Dataset: CNN_cropfield (GitHub, LinhVu1027/DeepLearning-BasicImageClassification-Numpy-Tensorflow). Classes: lua co de, lua nga, lua tot.

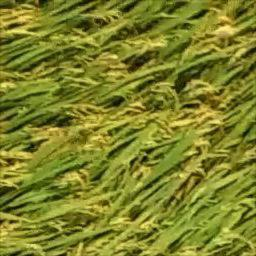
Label: lua nga

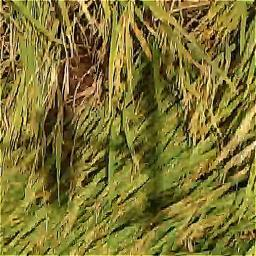
Label: lua nga

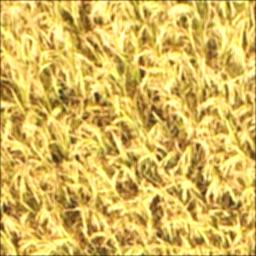
Label: lua tot

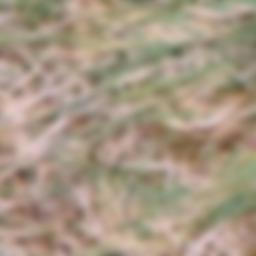
Label: lua co de

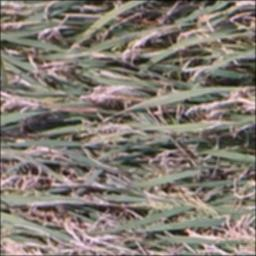
Label: lua co de

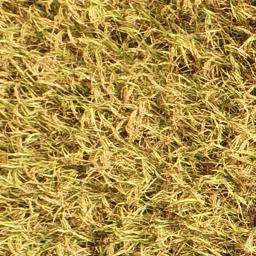
Label: lua tot
